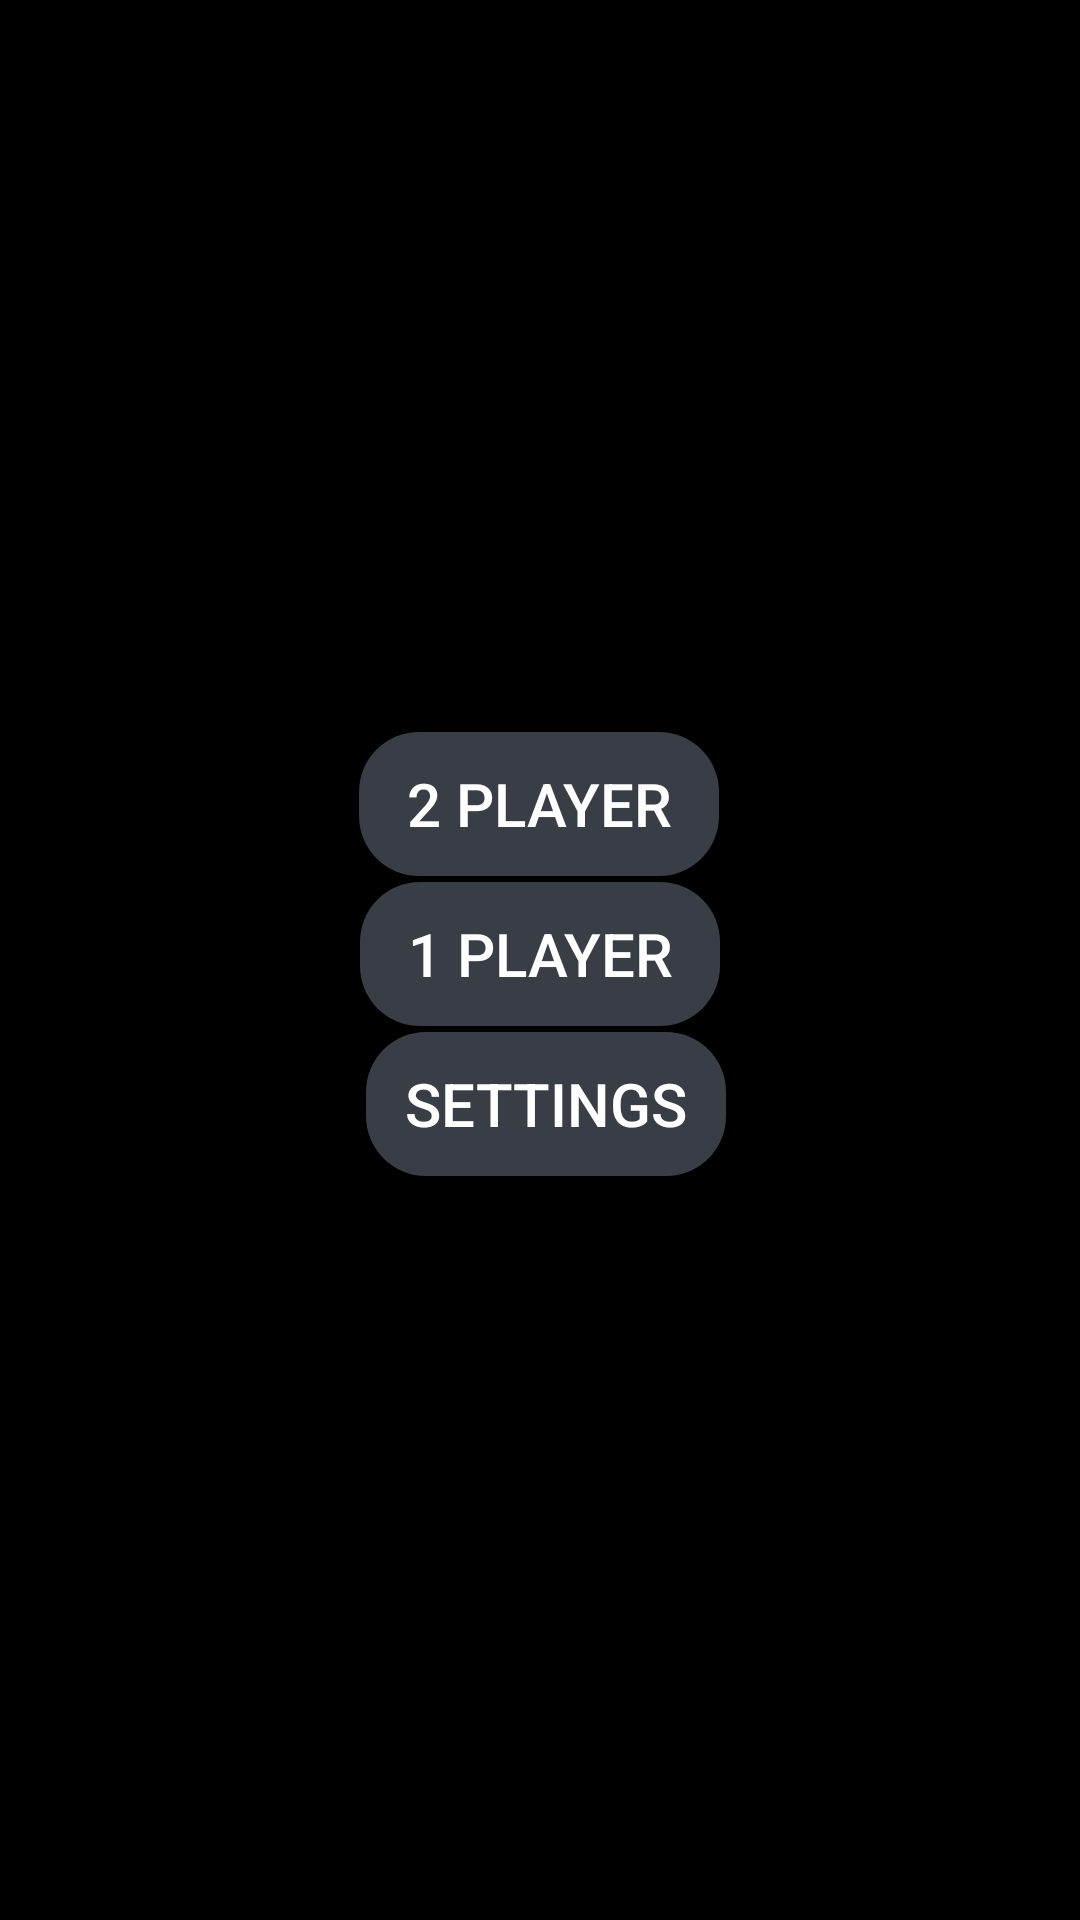

Produce the Android XML layout that renders to this screen, including the resource entries it uses.
<!-- AndroidManifest.xml: application theme Theme.AppCompat.Light.DarkActionBar -->
<!-- res/layout/activity_menu.xml -->
<?xml version="1.0" encoding="utf-8"?>
<androidx.constraintlayout.widget.ConstraintLayout xmlns:android="http://schemas.android.com/apk/res/android"
    xmlns:app="http://schemas.android.com/apk/res-auto"
    xmlns:tools="http://schemas.android.com/tools"
    android:layout_width="match_parent"
    android:layout_height="match_parent"
    android:background="@color/black"
    tools:context=".MainActivity">

    <Button
        android:id="@+id/player_2"
        android:layout_width="120dp"
        android:layout_height="wrap_content"

        android:text="2 Player"
        android:textColor="@color/white"
        android:textSize="20sp"
        android:background="@drawable/rounded_corners_less"
        app:layout_constraintBottom_toBottomOf="parent"
        app:layout_constraintHorizontal_bias="0.498"
        app:layout_constraintLeft_toLeftOf="parent"
        app:layout_constraintRight_toRightOf="parent"
        app:layout_constraintTop_toTopOf="parent"
        app:layout_constraintVertical_bias="0.412" />

    <Button
        android:id="@+id/player_1"
        android:layout_width="120dp"
        android:layout_height="wrap_content"
        android:text="1 PLAYER"
        android:background="@drawable/rounded_corners_less"
        app:layout_constraintBottom_toTopOf="@+id/setting"
        app:layout_constraintEnd_toEndOf="parent"
        android:textColor="@color/white"
        app:layout_constraintStart_toStartOf="parent"
        app:layout_constraintTop_toBottomOf="@+id/player_2"
        android:textSize="20sp"/>

    <Button
        android:id="@+id/setting"
        android:layout_width="120dp"
        android:layout_height="wrap_content"
        android:text="Settings"
        android:background="@drawable/rounded_corners_less"
        android:textColor="@color/white"
        android:textSize="20sp"
        app:layout_constraintBottom_toBottomOf="parent"
        app:layout_constraintHorizontal_bias="0.508"
        app:layout_constraintLeft_toLeftOf="parent"
        app:layout_constraintRight_toRightOf="parent"
        app:layout_constraintTop_toTopOf="parent"
        app:layout_constraintVertical_bias="0.581" />


</androidx.constraintlayout.widget.ConstraintLayout>
<!-- resources referenced by this layout -->
<resources>
  <color name="black">#FF000000</color>
  <color name="white">#FFFFFFFF</color>
  <!-- drawable rounded_corners_less (drawable) -->
  <?xml version="1.0" encoding="utf-8"?>
  <shape xmlns:android="http://schemas.android.com/apk/res/android">
      <corners android:radius="20dp" />
      <solid android:color="@color/dark_background_light" />
  </shape>
  <color name="dark_background_light">#393e46</color>
</resources>
